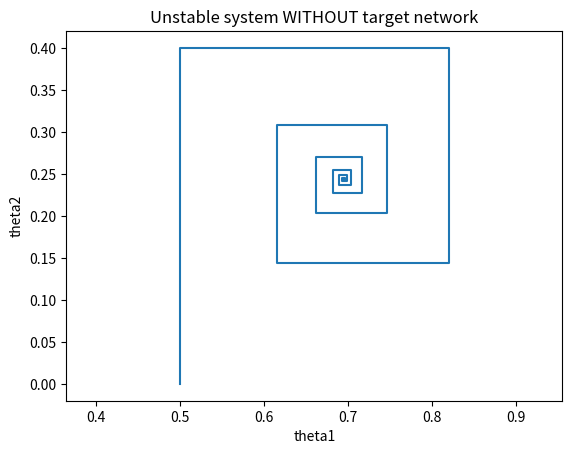
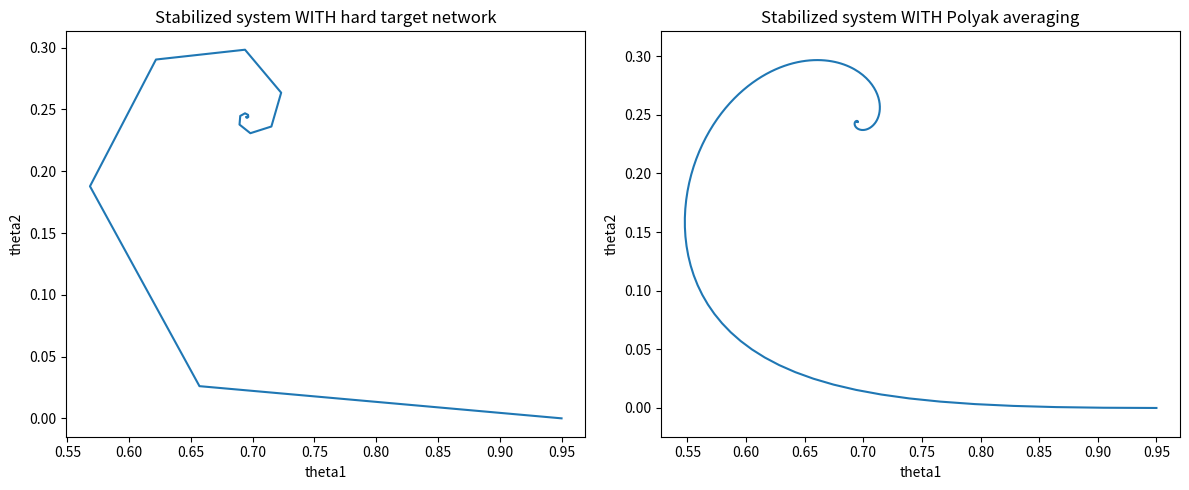

These charts were generated, in order, by the following Python code:
# Copyright [2025] [KTH Royal Institute of Technology] 
# Licensed under the Educational Community License, Version 2.0 (ECL-2.0)
# This file is part of the materials for EL2805 - Reinforcement Learning - Exercise Session 3 at KTH, Stockholm.

import numpy as np
import matplotlib.pyplot as plt

# ---------------- Part 1: Unstable system (Exercise 6) ----------------

A = 0.8 * np.array([[0.0, 1.0],                                                # Case 1
                    [-1.0, 0.0]])
# A = np.array([[0.0, 1.0],                                                    # Case 2
#                     [-1.0, 0.0]])
# A = 1.2 * np.array([[0.0, 1.0],                                              # Case 3
#                     [-1.0, 0.0]])

b = np.array([0.5, 0.8])

T = 500                                                                        # number of update iterations
theta = np.array([1.0, 0.0])                                                   # initial parameters estimate
traj_no_target = []                                                            # a list of parameters encountered during iterations

# Run unstable updates
theta_nt = theta.copy()
for t in range(T):
    theta_nt = A @ theta_nt + b                                                # TODO: write parameter update
    traj_no_target.append(theta_nt.copy())

traj_no_target = np.array(traj_no_target)
true_solution = np.linalg.inv(np.eye(2) - A) @ b                               # TODO: find fixed point solution

print("Final parameters without target network:", traj_no_target[-1])
print("True solution (fixed point):", true_solution)

plt.figure()
plt.plot(traj_no_target[:,0], traj_no_target[:,1])
plt.title("Unstable system WITHOUT target network")
plt.xlabel("theta1")
plt.ylabel("theta2")
plt.axis("equal")


# ---------------- Part 2: Stabilized system with target networks (Exercise 7) ----------------
alpha = 0.1                                                                    # online update rate
K = 10                                                                         # hard target network refresh period
tau = 0.05                                                                     # Polyak averaging parameter

# --- Hard target network updates ---
theta_t = theta.copy()
theta_target = theta.copy()                                                    # target parameters
traj_hard_target = []                                                          # a list of estimated parameters with K-step updated target networks

for t in range(T):
    # Online update toward target
    theta_t = (1 - alpha) * theta_t + alpha * (A @ theta_target + b)           # TODO: write parameter update with fixed target
    traj_hard_target.append(theta_t.copy())
    
    # Refresh target network every K steps
    if t % K == 0:
        theta_target = theta_t.copy()                                          # TODO: update the target network

traj_hard_target = np.array(traj_hard_target)

# --- Polyak averaging (soft target network) ---
theta_t = theta.copy()
theta_target = theta.copy()
traj_polyak = []                                                               # a list of estimated parameters with Polyak averaged target networks

for t in range(T):
    # Online update toward target
    theta_t = (1 - alpha) * theta_t + alpha * (A @ theta_target + b)           # TODO: write parameter update with fixed target
    traj_polyak.append(theta_t.copy())
    
    # Soft update (Polyak averaging)
    theta_target = (1 - tau) * theta_target + tau * theta_t                    # TODO: update the target network with Polyak averaging

traj_polyak = np.array(traj_polyak)

print("Final parameters with hard target network:", traj_hard_target[-1])
print("Final parameters with Polyak averaging:", traj_polyak[-1])

plt.figure(figsize=(12,5))
plt.subplot(1,2,1)
plt.plot(traj_hard_target[:,0], traj_hard_target[:,1])
plt.title("Stabilized system WITH hard target network")
plt.xlabel("theta1")
plt.ylabel("theta2")
plt.axis("equal")

plt.subplot(1,2,2)
plt.plot(traj_polyak[:,0], traj_polyak[:,1])
plt.title("Stabilized system WITH Polyak averaging")
plt.xlabel("theta1")
plt.ylabel("theta2")
plt.axis("equal")

plt.tight_layout()
plt.show()
